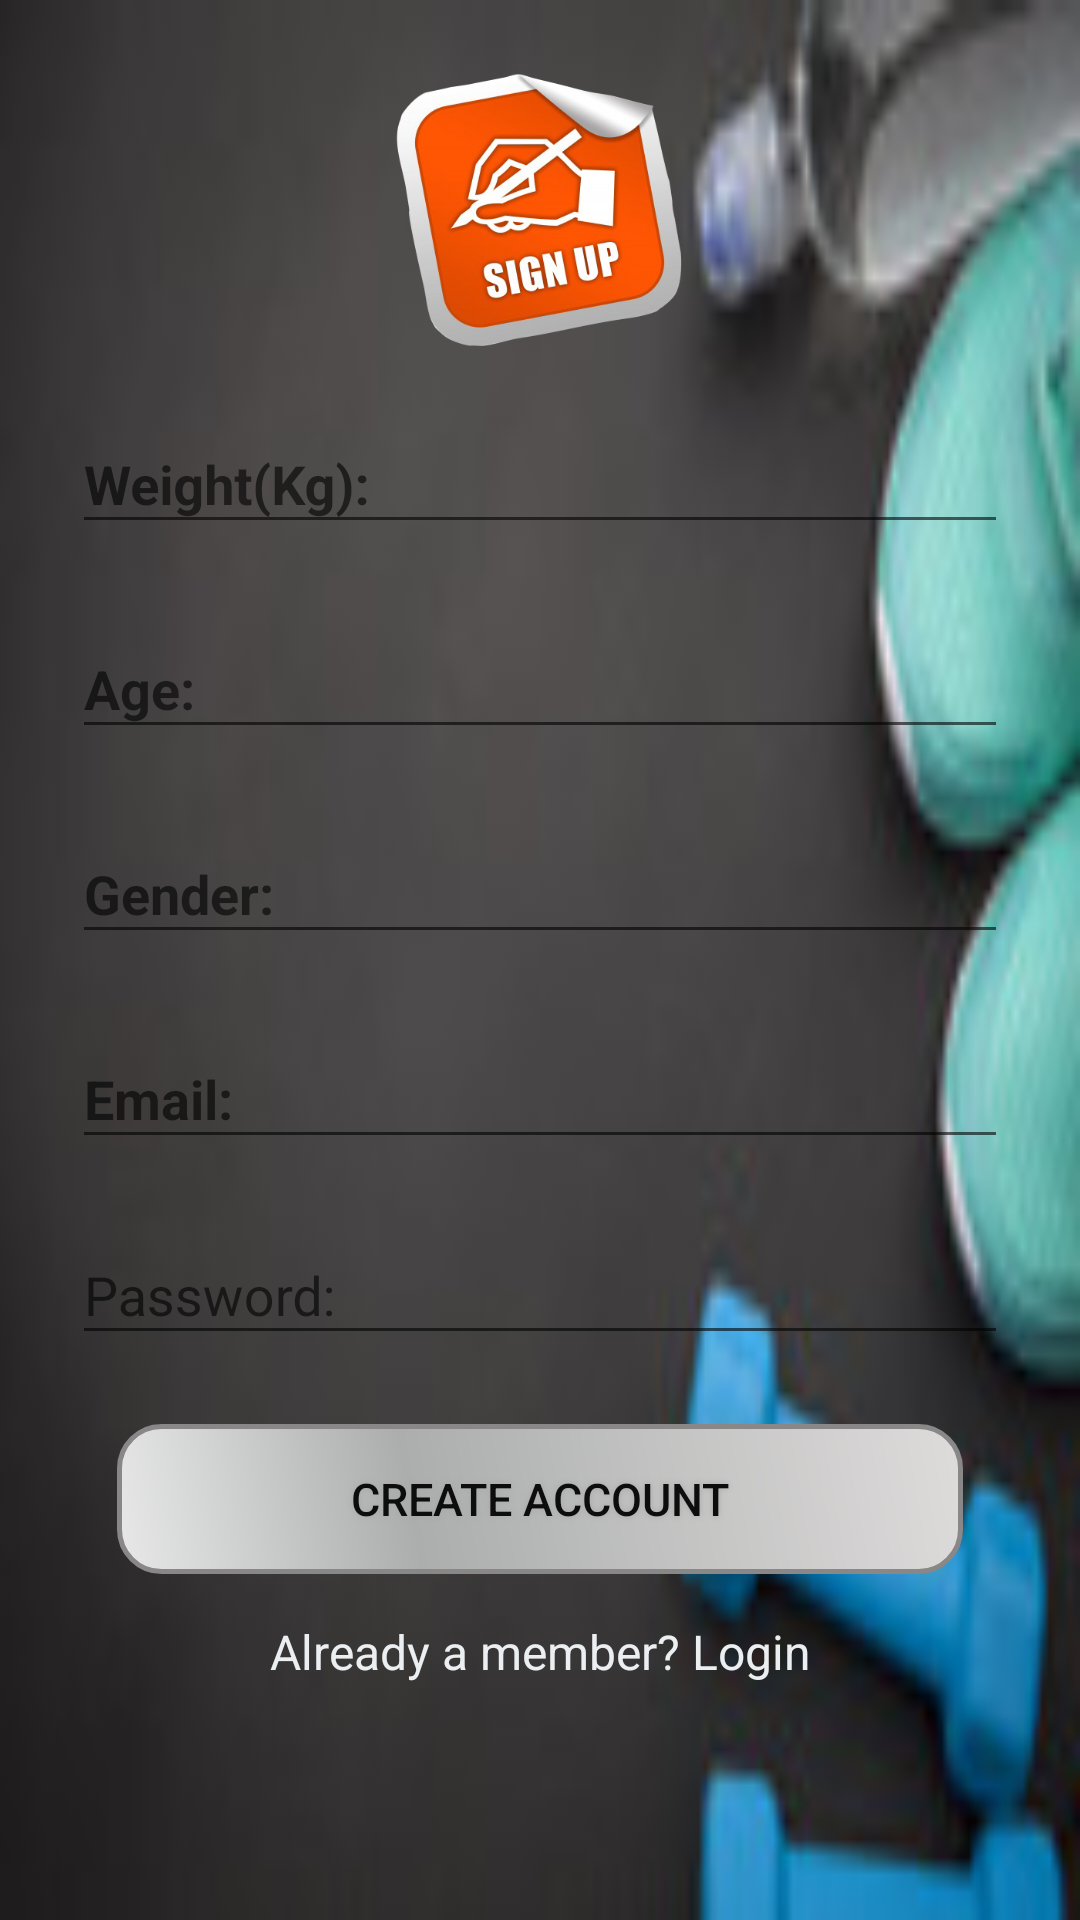

Produce the Android XML layout that renders to this screen, including the resource entries it uses.
<!-- AndroidManifest.xml: application theme AppTheme -->
<!-- res/layout/activity_signup.xml -->
<?xml version="1.0" encoding="utf-8"?>
<ScrollView
    xmlns:android="http://schemas.android.com/apk/res/android"
    android:layout_width="fill_parent"
    android:layout_height="fill_parent"
    android:fitsSystemWindows="true"
    android:background="@drawable/back">

    <LinearLayout
        android:orientation="vertical"
        android:layout_width="match_parent"
        android:layout_height="wrap_content"
        android:paddingTop="20dp"
        android:paddingLeft="24dp"
        android:paddingRight="24dp"
         android:weightSum="1">

        <ImageView android:src="@drawable/signuppp"
                   android:layout_width="wrap_content"
                   android:layout_height="100dp"
                   android:layout_marginBottom="1dp"
                   android:layout_gravity="center_horizontal"
                   android:layout_weight="0.03"/>

        
        <android.support.design.widget.TextInputLayout
            android:layout_width="match_parent"
            android:layout_height="wrap_content"
            android:layout_marginTop="8dp"
            android:layout_marginBottom="8dp"
            android:textStyle="bold">
            <EditText android:id="@+id/input_name"
                      android:layout_width="match_parent"
                      android:layout_height="wrap_content"
                      android:inputType="textCapWords"
                      android:hint="Weight(Kg):"
                      android:textStyle="bold"
                      android:textColor="@color/colorAccent"/>
        </android.support.design.widget.TextInputLayout>
        <android.support.design.widget.TextInputLayout
            android:layout_width="match_parent"
            android:layout_height="wrap_content"
            android:layout_marginTop="8dp"
            android:layout_marginBottom="8dp"
            android:textStyle="bold">
            <EditText android:id="@+id/input_age"
                      android:layout_width="match_parent"
                      android:layout_height="wrap_content"
                      android:inputType="textCapWords"
                      android:hint="Age:"
                      android:textStyle="bold"
                android:textColor="@color/colorAccent"/>
        </android.support.design.widget.TextInputLayout>
        <android.support.design.widget.TextInputLayout
            android:layout_width="match_parent"
            android:layout_height="wrap_content"
            android:layout_marginTop="8dp"
            android:layout_marginBottom="8dp"
            android:textStyle="bold">
            <EditText android:id="@+id/input_Gender"
                      android:layout_width="match_parent"
                      android:layout_height="wrap_content"
                      android:inputType="textCapWords"
                      android:hint="Gender:"
                      android:textStyle="bold"
                android:textColor="@color/colorAccent"/>
        </android.support.design.widget.TextInputLayout>

        
        <android.support.design.widget.TextInputLayout
            android:layout_width="match_parent"
            android:layout_height="wrap_content"
            android:layout_marginTop="8dp"
            android:layout_marginBottom="8dp">
            <EditText android:id="@+id/input_email"
                      android:layout_width="match_parent"
                      android:layout_height="wrap_content"
                      android:inputType="textEmailAddress"
                      android:hint="Email:"
                      android:textStyle="bold"
                     android:textColor="@color/colorAccent"/>
        </android.support.design.widget.TextInputLayout>

        
        <android.support.design.widget.TextInputLayout
            android:layout_width="match_parent"
            android:layout_height="wrap_content"
            android:layout_marginTop="5dp"
            android:layout_marginBottom="8dp">
            <EditText android:id="@+id/input_password"
                      android:layout_width="match_parent"
                      android:layout_height="wrap_content"
                      android:inputType="textPassword"
                      android:hint="Password:"/>
        </android.support.design.widget.TextInputLayout>
        <android.support.v7.widget.AppCompatButton
            android:layout_margin="15dp"
            android:background="@drawable/buttonshape"
            android:textColor="#0d0d0d"
            android:id="@+id/btn_signup"
             android:layout_gravity="center_vertical|center_horizontal"
            style="?android:attr/borderlessButtonStyle"
            android:textSize="15sp"
            android:shadowColor="#A8A8A8"
            android:shadowDx="0"
            android:shadowDy="0"
            android:shadowRadius="5"
            android:layout_width="match_parent"
            android:layout_height="50dp"
            android:padding="12dp"
            android:text="Create Account"
            />
        


        <TextView android:id="@+id/link_login"
                  android:layout_width="fill_parent"
                  android:layout_height="wrap_content"
                  android:layout_marginBottom="24dp"
                  android:text="Already a member? Login"
                  android:gravity="center"
                  android:textSize="16dip"
                  android:textColor="@color/colorlight"/>

    </LinearLayout>
</ScrollView>
<!-- resources referenced by this layout -->
<resources>
  <color name="colorAccent">#ddabdf</color>
  <color name="colorlight">#ECEFF1</color>
  <!-- drawable back: jpg bitmap (drawable, 4314 bytes) -->
  <!-- drawable buttonshape (drawable) -->
  <?xml version="1.0" encoding="utf-8"?>
  <shape xmlns:android="http://schemas.android.com/apk/res/android"
      android:shape="rectangle" >
      <corners
          android:radius="14dp"
          />
      <gradient
          android:angle="45"
          android:centerX="35%"
          android:centerColor="#abaead"
          android:startColor="#E8E8E8"
          android:endColor="#dedbdb"
          android:type="linear"
          />
      <padding
          android:left="0dp"
          android:top="0dp"
          android:right="0dp"
          android:bottom="0dp"
          />
      <size
          android:width="250dp"
          android:height="60dp"
          />
      <stroke
          android:width="1.5dp"
          android:color="#898787"
          />
  </shape>
  <!-- drawable signuppp: png bitmap (drawable, 170550 bytes) -->
  <style name="AppTheme" parent="Theme.AppCompat.Light.DarkActionBar">
          
          <item name="colorPrimary">@color/colorPrimary</item>
          <item name="colorPrimaryDark">@color/colorPrimaryDark</item>
          <item name="colorAccent">@color/colorAccent</item>
      </style>
  <color name="colorPrimary">#9E9E9E</color>
  <color name="colorPrimaryDark">#616161</color>
</resources>
